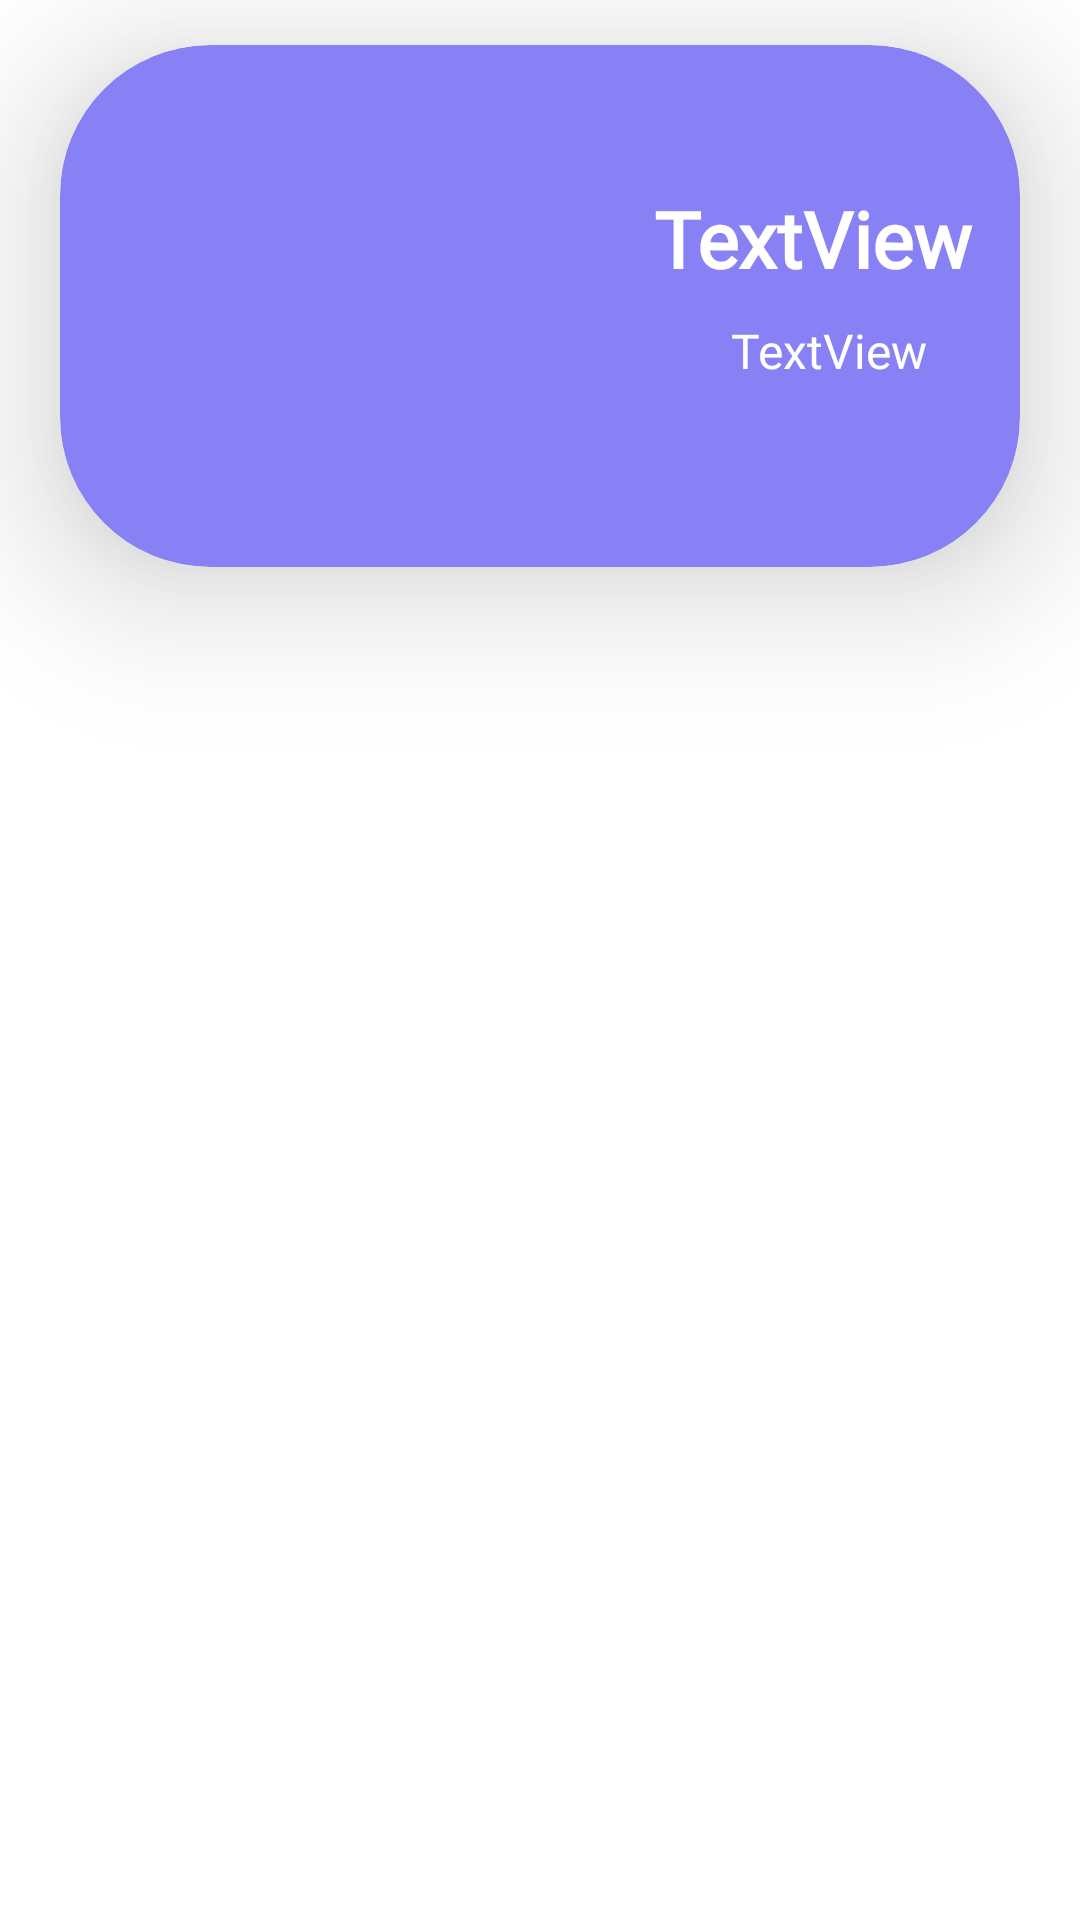

Write the Android layout XML for this screen, with the resource values it uses.
<!-- AndroidManifest.xml: application theme Theme.ProyectoClinicaVeterinaria -->
<!-- res/layout/listaitemmedicacion.xml -->
<?xml version="1.0" encoding="utf-8"?>
<RelativeLayout android:layout_width="match_parent"
    android:layout_height="match_parent"
    xmlns:android="http://schemas.android.com/apk/res/android"
    xmlns:app="http://schemas.android.com/apk/res-auto">

    <androidx.cardview.widget.CardView
        android:id="@+id/cardView2"
        android:layout_marginLeft="20dp"
        android:layout_marginRight="20dp"
        android:layout_width="match_parent"
        android:layout_height="wrap_content"
        android:layout_marginTop="15dp"
        android:backgroundTint="#8881F6"
        app:cardCornerRadius="50dp"
        app:cardElevation="30dp">

        <LinearLayout
            android:layout_width="match_parent"
            android:layout_height="wrap_content"
            android:orientation="vertical"
            android:padding="2dp">

            <LinearLayout
                android:layout_width="match_parent"
                android:layout_height="170dp"
                android:orientation="horizontal">

                <ImageView
                    android:id="@+id/imgMedicamento"
                    android:layout_width="162dp"
                    android:layout_height="141dp"
                    android:layout_marginLeft="20dp"
                    android:layout_marginTop="20dp"
                    app:srcCompat="@drawable/m2" />

                <LinearLayout
                    android:layout_width="match_parent"
                    android:layout_height="wrap_content"
                    android:layout_margin="10dp"
                    android:layout_weight="1"
                    android:orientation="vertical">


                    <TextView
                        android:id="@+id/tvnombredemedicacion"
                        android:layout_width="match_parent"
                        android:layout_height="wrap_content"
                        android:layout_marginTop="35dp"
                        android:fontFamily="@font/baloo_bhai"
                        android:text="TextView"
                        android:textAlignment="center"
                        android:textColor="#FFF"
                        android:textSize="26sp"
                        android:textStyle="bold" />

                    <TextView
                        android:id="@+id/tvpreciodemedicacion"
                        android:layout_width="match_parent"
                        android:layout_height="wrap_content"
                        android:layout_marginLeft="10dp"
                        android:textAlignment="center"
                        android:layout_marginTop="9dp"
                        android:fontFamily="@font/advent_pro_medium"
                        android:text="TextView"
                        android:textColor="#FFFFFF"
                        android:textSize="16sp" />


                </LinearLayout>

            </LinearLayout>
        </LinearLayout>
    </androidx.cardview.widget.CardView>
</RelativeLayout>
<!-- resources referenced by this layout -->
<resources>
  <style name="Theme.ProyectoClinicaVeterinaria" parent="Theme.MaterialComponents.DayNight.NoActionBar">
          
          <item name="colorPrimary">@color/purple_500</item>
          <item name="colorPrimaryVariant">@color/purple_700</item>
          <item name="colorOnPrimary">@color/white</item>
          
          <item name="colorSecondary">@color/teal_200</item>
          <item name="colorSecondaryVariant">@color/teal_700</item>
          <item name="colorOnSecondary">@color/black</item>
          
          <item name="android:statusBarColor">?attr/colorPrimaryVariant</item>
          
      </style>
  <!-- not gathered from this repository: default colours our renderer supplied (Android Studio template values) -->
  <color name="purple_500">#FF6200EE</color>
  <color name="purple_700">#FF3700B3</color>
  <color name="teal_200">#FF03DAC5</color>
  <color name="teal_700">#FF018786</color>
  <color name="black">#FF000000</color>
  <color name="white">#FFFFFFFF</color>
</resources>
